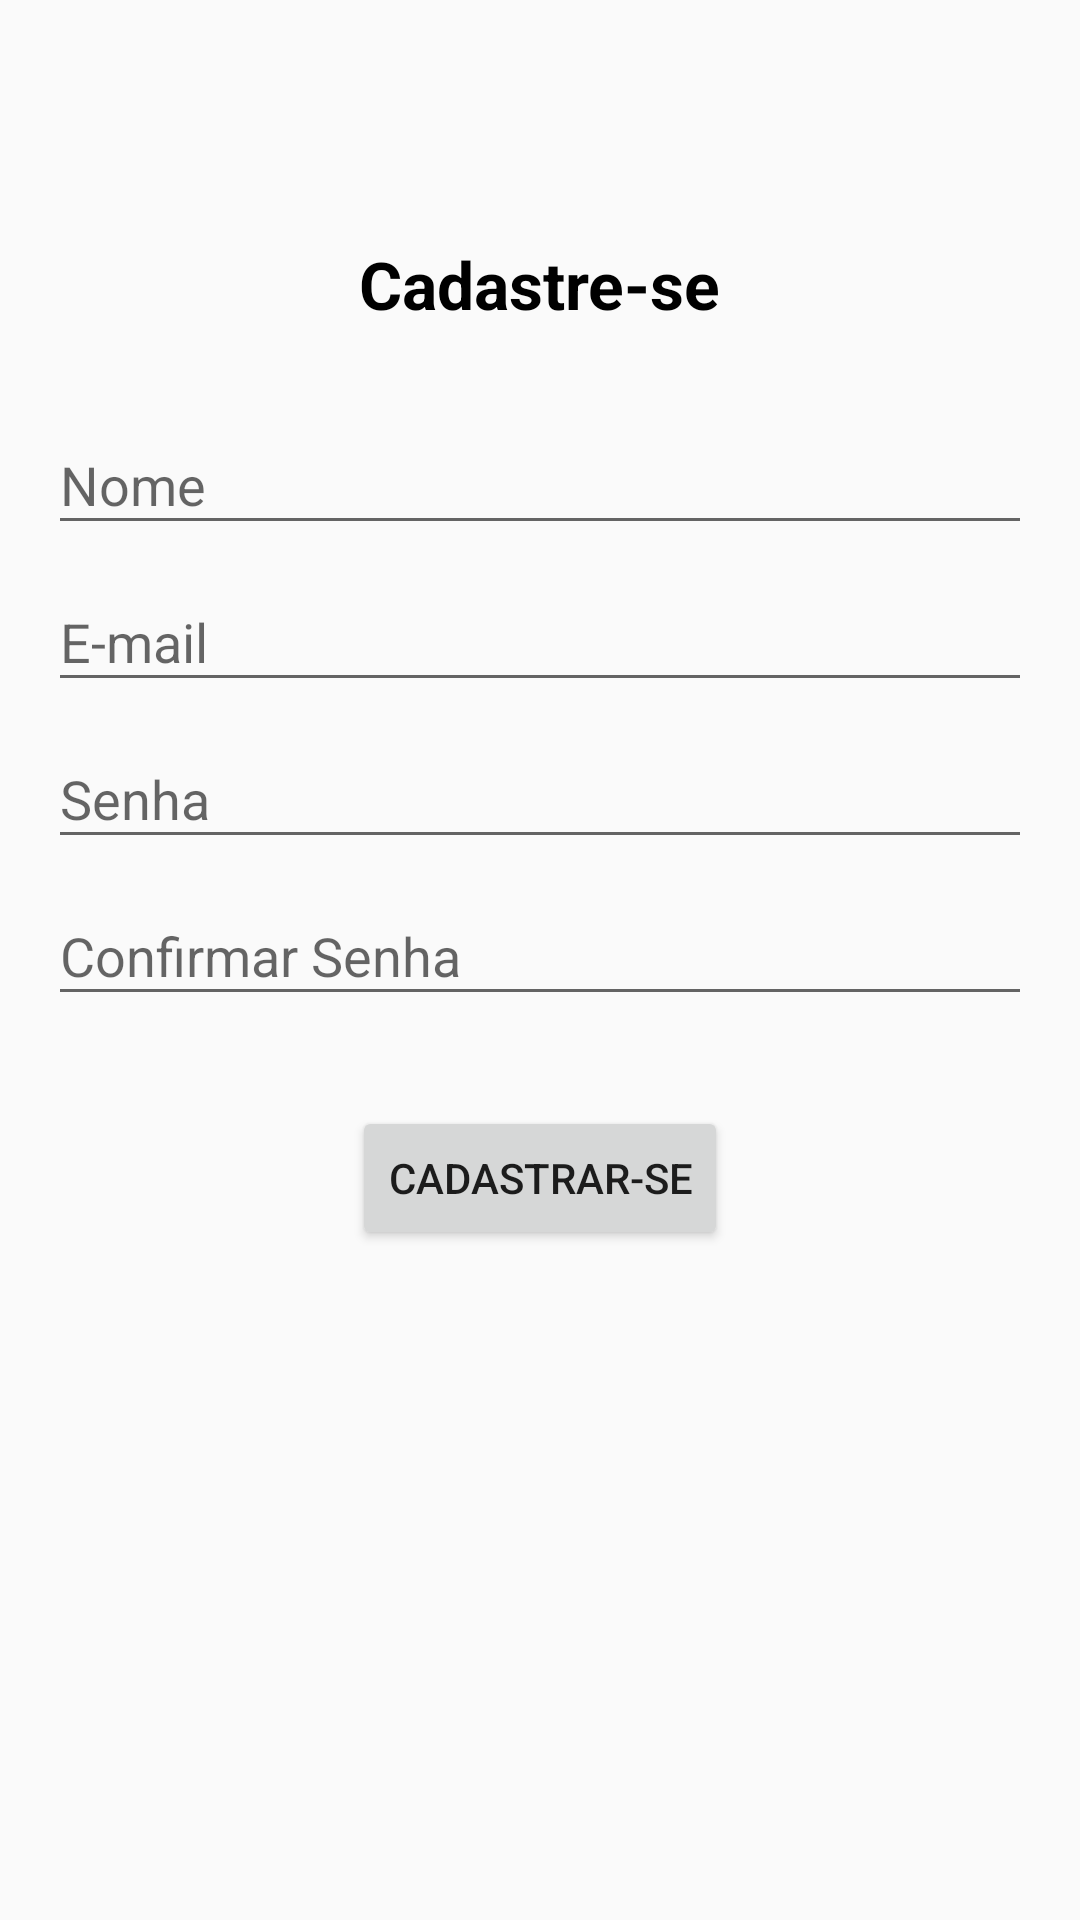

The Android layout XML behind this screen, and the referenced resources:
<!-- AndroidManifest.xml: application theme AppTheme -->
<!-- res/layout/cadastro.xml -->
<?xml version="1.0" encoding="utf-8"?>
<android.support.constraint.ConstraintLayout
        android:id="@+id/constraintLayoutCadastro"
        xmlns:android="http://schemas.android.com/apk/res/android"
        xmlns:tools="http://schemas.android.com/tools"
        xmlns:app="http://schemas.android.com/apk/res-auto"
        android:layout_width="match_parent"
        android:layout_height="match_parent"
        tools:context=".ui.login.Cadastro">

    <ScrollView
            android:id="@+id/scrollViewCharacterDetails"
            android:layout_width="match_parent"
            android:layout_height="wrap_content"
            android:layout_alignParentTop="true"
            app:layout_constraintTop_toTopOf="parent"
            app:layout_constraintLeft_toLeftOf="parent"
            app:layout_constraintRight_toRightOf="parent"
            android:paddingTop="0dp"
            android:paddingBottom="0dp"
            android:fillViewport="true">

        <android.support.constraint.ConstraintLayout
            android:layout_width="match_parent"
            android:layout_height="wrap_content"
            android:paddingBottom="40dp">

            <TextView
                    android:id="@+id/textViewCadastro"
                    android:layout_width="wrap_content"
                    android:layout_height="wrap_content"
                    android:text="Cadastre-se"
                    android:textSize="22sp"
                    android:textStyle="bold"
                    android:textColor="@android:color/black"
                    app:layout_constraintTop_toTopOf="parent"
                    app:layout_constraintLeft_toLeftOf="parent"
                    app:layout_constraintRight_toRightOf="parent"
                    android:layout_marginTop="80dp"/>

            <LinearLayout
                    android:layout_width="match_parent"
                    android:layout_height="wrap_content"
                    app:layout_constraintTop_toBottomOf="@id/textViewCadastro"
                    app:layout_constraintBottom_toBottomOf="parent"
                    app:layout_constraintLeft_toLeftOf="parent"
                    app:layout_constraintRight_toRightOf="parent"
                    android:layout_marginTop="20dp"
                    android:layout_marginLeft="16dp"
                    android:layout_marginStart="16dp"
                    android:layout_marginRight="16dp"
                    android:layout_marginEnd="16dp"
                    android:orientation="vertical">

                <android.support.design.widget.TextInputLayout
                        android:layout_width="match_parent"
                        android:layout_height="wrap_content"
                        android:hint="Nome">

                    <android.support.design.widget.TextInputEditText
                            android:id="@+id/textInputEditTextNome"
                            android:layout_width="match_parent"
                            android:layout_height="wrap_content"/>

                </android.support.design.widget.TextInputLayout>

                <android.support.design.widget.TextInputLayout
                        android:layout_width="match_parent"
                        android:layout_height="wrap_content"
                        android:hint="E-mail">

                    <android.support.design.widget.TextInputEditText
                            android:id="@+id/textInputEditTextEmail"
                            android:layout_width="match_parent"
                            android:layout_height="wrap_content"/>

                </android.support.design.widget.TextInputLayout>

                <android.support.design.widget.TextInputLayout
                        android:layout_width="match_parent"
                        android:layout_height="wrap_content"
                        android:hint="Senha">

                    <android.support.design.widget.TextInputEditText
                            android:id="@+id/textInputEditTextSenha"
                            android:layout_width="match_parent"
                            android:layout_height="wrap_content"
                            android:inputType="textPassword"/>

                </android.support.design.widget.TextInputLayout>

                <android.support.design.widget.TextInputLayout
                        android:layout_width="match_parent"
                        android:layout_height="wrap_content"
                        android:hint="Confirmar Senha">

                    <android.support.design.widget.TextInputEditText
                            android:id="@+id/textInputEditTextConfirmarSenha"
                            android:layout_width="match_parent"
                            android:layout_height="wrap_content"
                            android:inputType="textPassword"/>

                </android.support.design.widget.TextInputLayout>

                <Button
                        android:id="@+id/buttonCadastrarSe"
                        android:layout_width="wrap_content"
                        android:layout_height="wrap_content"
                        android:text="Cadastrar-se"
                        android:layout_marginTop="30dp"
                        android:layout_gravity="center_horizontal"/>

            </LinearLayout>
        </android.support.constraint.ConstraintLayout>
    </ScrollView>

    <android.support.constraint.ConstraintLayout
            android:visibility="gone"
            android:id="@+id/loadingBar"
            android:layout_width="match_parent"
            android:layout_height="match_parent"
            android:background="@color/backgroundBlackOpacity">

        <ProgressBar
                android:layout_width="wrap_content"
                android:layout_height="wrap_content"
                app:layout_constraintBottom_toBottomOf="parent"
                app:layout_constraintLeft_toLeftOf="parent"
                app:layout_constraintRight_toRightOf="parent"
                app:layout_constraintTop_toTopOf="parent"
                android:indeterminateDrawable="@drawable/loading_progressbar"/>

    </android.support.constraint.ConstraintLayout>

</android.support.constraint.ConstraintLayout>
<!-- resources referenced by this layout -->
<resources>
  <color name="backgroundBlackOpacity">#AA000000</color>
  <style name="AppTheme" parent="Theme.AppCompat.Light.NoActionBar">
          <item name="colorPrimary">@color/colorPrimary</item>
          <item name="colorPrimaryDark">@color/colorPrimaryDark</item>
          <item name="colorAccent">@color/colorAccent</item>
      </style>
  <color name="colorPrimary">#008577</color>
  <color name="colorPrimaryDark">#00574B</color>
  <color name="colorAccent">#D81B60</color>
</resources>
